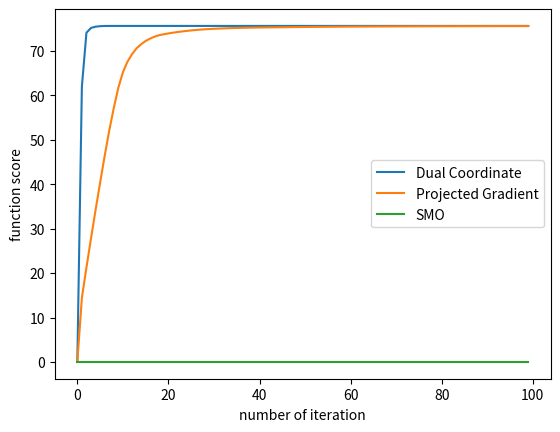

Reproduce this figure in Python.
# -*- coding: utf-8 -*-
"""
Created on Sun Jul 21 17:49:00 2019

@author: FaiHuntrakool
"""


import numpy as np
import matplotlib.pyplot as plt
import itertools


n=200
x=3*(np.random.rand(4,n)-0.5)
y=(2*x[0,:]-1*x[1,:]+0.5+0.5*np.random.randn(1,n))>0
y=(2*y-1)
lamb=10
eta = 0.1

def cal_proj(v,s,l):
    proj=np.zeros_like(l)
    i=0
    for _v,_s,_l in zip(v,s,l):
       if _v>_l:
           proj[i]=_l
       elif _v<_s:
           proj[i]=_s
       else:
           proj[i]=_v
       i+=1
    return proj


def cal_K(x,y):
    K=np.zeros((x.shape[1],x.shape[1]))
    for i in range(K.shape[0]):
        for j in range(K.shape[0]):
            K[i,j]=y[0,i]*y[0,j]*np.dot(x[:,i].T,x[:,j])
    return K

def dual_lagrange(K,alpha,lamb):
    return -np.dot(alpha.T,np.dot(K,alpha))/(4*lamb)+np.sum(alpha)

def cal_w(alpha,x,y):
    return np.sum([alpha[i]*y[0,i]*x[:,i] for i in range(y.shape[1])],axis=0)


def update_alpha(G,Qii,alpha,C,ind):
    new=np.zeros_like(alpha)
    for i in range(len(alpha)):
        new[i]=alpha[i]
    new[ind]=min(max(new[ind]-G/Qii,0),C)
    return new

#Dual coordinate
alpha_init=np.zeros(n)
alpha=alpha_init
alpha_hist1=[]
K=cal_K(x,y)
C=0.5/lamb
epoch=100
w=cal_w(alpha,x,y)
count=0
while count<epoch:
    alpha_hist1.append(alpha)
    for i in range(alpha.shape[0]):
        Qii=np.dot(x[:,i].T,x[:,i])
        G=y[0,i]*np.dot(w.T,x[:,i])-1
        if alpha[i]==0:
            PG=min(G,0)
        elif alpha[i]==C:
            PG=max(G,0)
        elif (alpha[i]<C) & (alpha[i]>0):
            PG=G
        if PG!=0:
            temp=alpha[i]
            alpha=update_alpha(G,Qii,alpha,C,i)
            w=w+(alpha[i]-temp)*y[0,i]*x[:,i]
            
    count+=1
    
#Projected Gradient
alpha_init=np.zeros(n)
alpha=alpha_init
alpha_hist2=[]
K=cal_K(x,y)
for t in range(epoch):
    alpha_hist2.append(alpha)
    u_alpha=alpha-eta*(np.dot(K,alpha)/(2*lamb)-np.ones(n))
    alpha=cal_proj(u_alpha,np.zeros(n),np.ones(n))    
     

#SMO
def f(p,alpha,y):
    return np.sum([alpha[i]*y[0,i]*np.dot(p[i].T,p) for i in range(0,len(p))])


#SMO
alpha_init=np.zeros(n)
alpha=alpha_init
alpha_hist3=[]
K=cal_K(x,y)
C=0.5/lamb
w=cal_w(alpha,x,y)
count=0
while count<epoch:
    alpha_hist3.append(alpha)
    for i in range(0,x.shape[1]):
        j=i
        while j==i:
            j=np.random.randint(0,x.shape[1]-1)
        
        E1=f(x[:,i],alpha,y)-y[0,i]
        E2=f(x[:,j],alpha,y)-y[0,j]
        
        k11=np.dot(x[:,i].T,x[:,i])
        k22=np.dot(x[:,j].T,x[:,j])
        k12=np.dot(x[:,i].T,x[:,j])
        
        eta=k11+k22-2*k12
                
        y1=y[0,i]
        y2=y[0,j]
        alpha1,alpha2=alpha[i],alpha[j]
        if y1==y2:
            L=max(0,alpha2+alpha1-C)
            H=min(C,alpha1+alpha2)
        else:
            L=max(0,alpha2-alpha1)
            H=min(C,C+alpha2-alpha1)
        
        alpha[j]-=y2*(E1-E2)/eta
        if alpha[j]>H:
            alpha[j]=H
        elif alpha[j]<L:
            alpha[j]=L
        alpha[i]+=y1*y2*(alpha2-alpha[j])
    count+=1
    
#Plot
loss_1=[]
loss_2=[]
loss_3=[]
    
for i in range(epoch):
    loss_1.append(dual_lagrange(K,alpha_hist1[i]/C,lamb))
    loss_2.append(dual_lagrange(K,alpha_hist2[i],lamb))
    loss_3.append(dual_lagrange(K,alpha_hist3[i]/C,lamb))
    
plt.plot(loss_1,label='Dual Coordinate')
plt.plot(loss_2,label='Projected Gradient')
plt.plot(loss_3,label='SMO')
plt.ylabel('function score')
plt.xlabel('number of iteration')
plt.legend()
plt.show()






















        
    
    
    